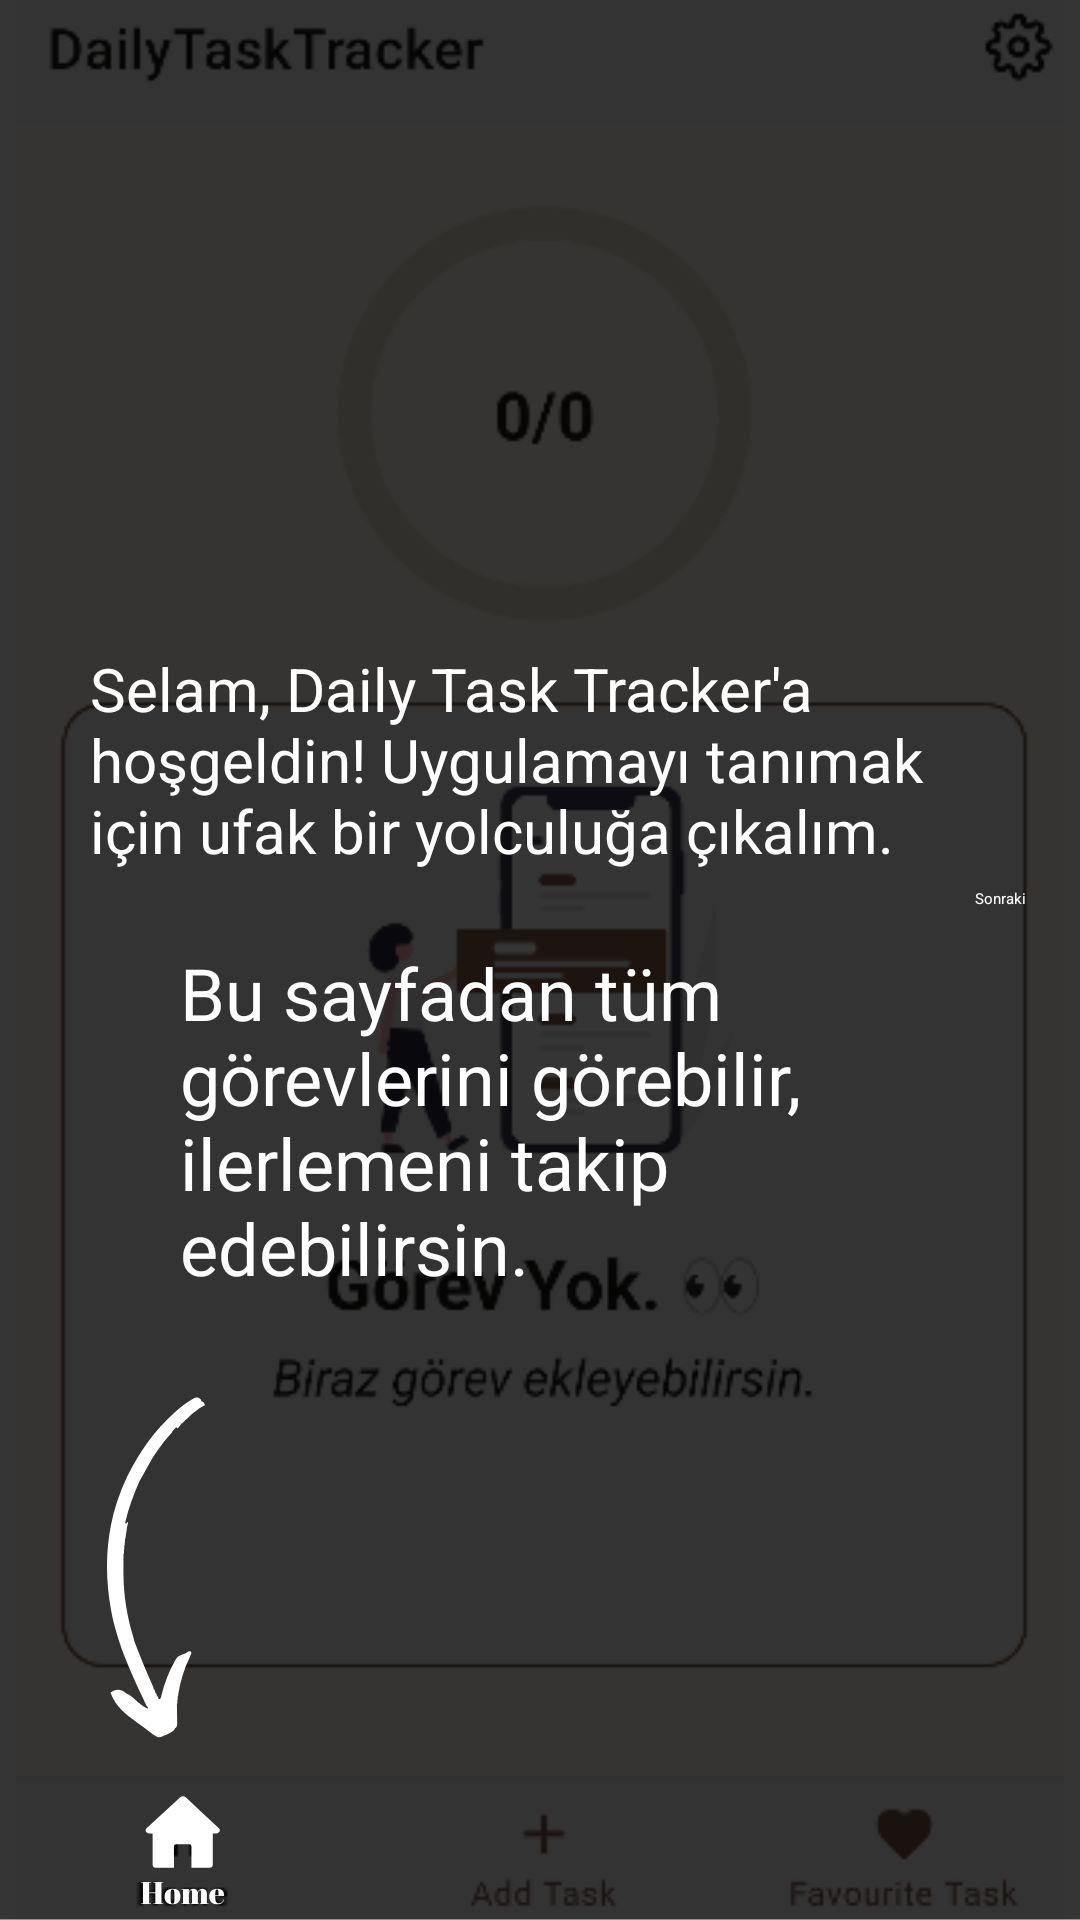

Write the Android layout XML for this screen, with the resource values it uses.
<!-- AndroidManifest.xml: application theme Theme.DailyTaskTracker -->
<!-- res/layout/first_screen.xml -->
<?xml version="1.0" encoding="utf-8"?>
<androidx.constraintlayout.widget.ConstraintLayout
    xmlns:android="http://schemas.android.com/apk/res/android"
    xmlns:app="http://schemas.android.com/apk/res-auto"
    xmlns:tools="http://schemas.android.com/tools"
    android:layout_width="match_parent"
    android:layout_height="match_parent"
    tools:context=".onboard.screens.FirstScreen"
    android:fitsSystemWindows="true">

    <ImageView
        android:id="@+id/imageView2"
        android:layout_width="0dp"
        android:layout_height="0dp"
        android:src="@drawable/first_screen"
        android:contentDescription="@string/first_screen_onboard"
        app:layout_constraintBottom_toBottomOf="parent"
        app:layout_constraintEnd_toEndOf="parent"
        app:layout_constraintStart_toStartOf="parent"
        app:layout_constraintTop_toTopOf="parent" />

    <TextView
        android:id="@+id/txtFirst"
        android:layout_width="0dp"
        android:layout_height="wrap_content"
        android:layout_marginStart="60dp"
        android:layout_marginEnd="20dp"
        android:layout_marginBottom="208dp"
        android:text="@string/first_screen_desc"
        android:textColor="@color/white"
        android:textSize="24sp"
        app:layout_constraintBottom_toBottomOf="parent"
        app:layout_constraintEnd_toEndOf="parent"
        app:layout_constraintHorizontal_bias="1.0"
        app:layout_constraintStart_toStartOf="parent" />

    <Button
        android:id="@+id/btnNext"
        android:layout_width="wrap_content"
        android:layout_height="48dp"
        android:layout_marginEnd="18dp"
        android:text="@string/btn_next"
        android:textColor="@color/white"
        android:backgroundTint="@color/cardview_dark_background"
        app:layout_constraintBottom_toBottomOf="parent"
        app:layout_constraintEnd_toEndOf="parent"
        app:layout_constraintTop_toTopOf="parent" />

    <TextView
        android:id="@+id/txtWelcome"
        android:layout_width="0dp"
        android:layout_height="wrap_content"
        android:layout_marginStart="30dp"
        android:layout_marginTop="216dp"
        android:layout_marginEnd="30dp"
        android:text="@string/txt_welcome"
        android:textColor="@color/white"
        android:textSize="20sp"
        app:layout_constraintEnd_toEndOf="parent"
        app:layout_constraintHorizontal_bias="1.0"
        app:layout_constraintStart_toStartOf="parent"
        app:layout_constraintTop_toTopOf="parent" />


</androidx.constraintlayout.widget.ConstraintLayout>
<!-- resources referenced by this layout -->
<resources>
  <color name="white">#FFFFFFFF</color>
  <!-- drawable first_screen: png bitmap (drawable, 130533 bytes) -->
  <string name="btn_next">Sonraki</string>
  <string name="first_screen_desc">Bu sayfadan tüm görevlerini görebilir, ilerlemeni takip edebilirsin.</string>
  <string name="first_screen_onboard">First Screen Onboard</string>
  <string name="txt_welcome">Selam, Daily Task Tracker\'a hoşgeldin! Uygulamayı tanımak için ufak bir yolculuğa çıkalım.</string>
</resources>
